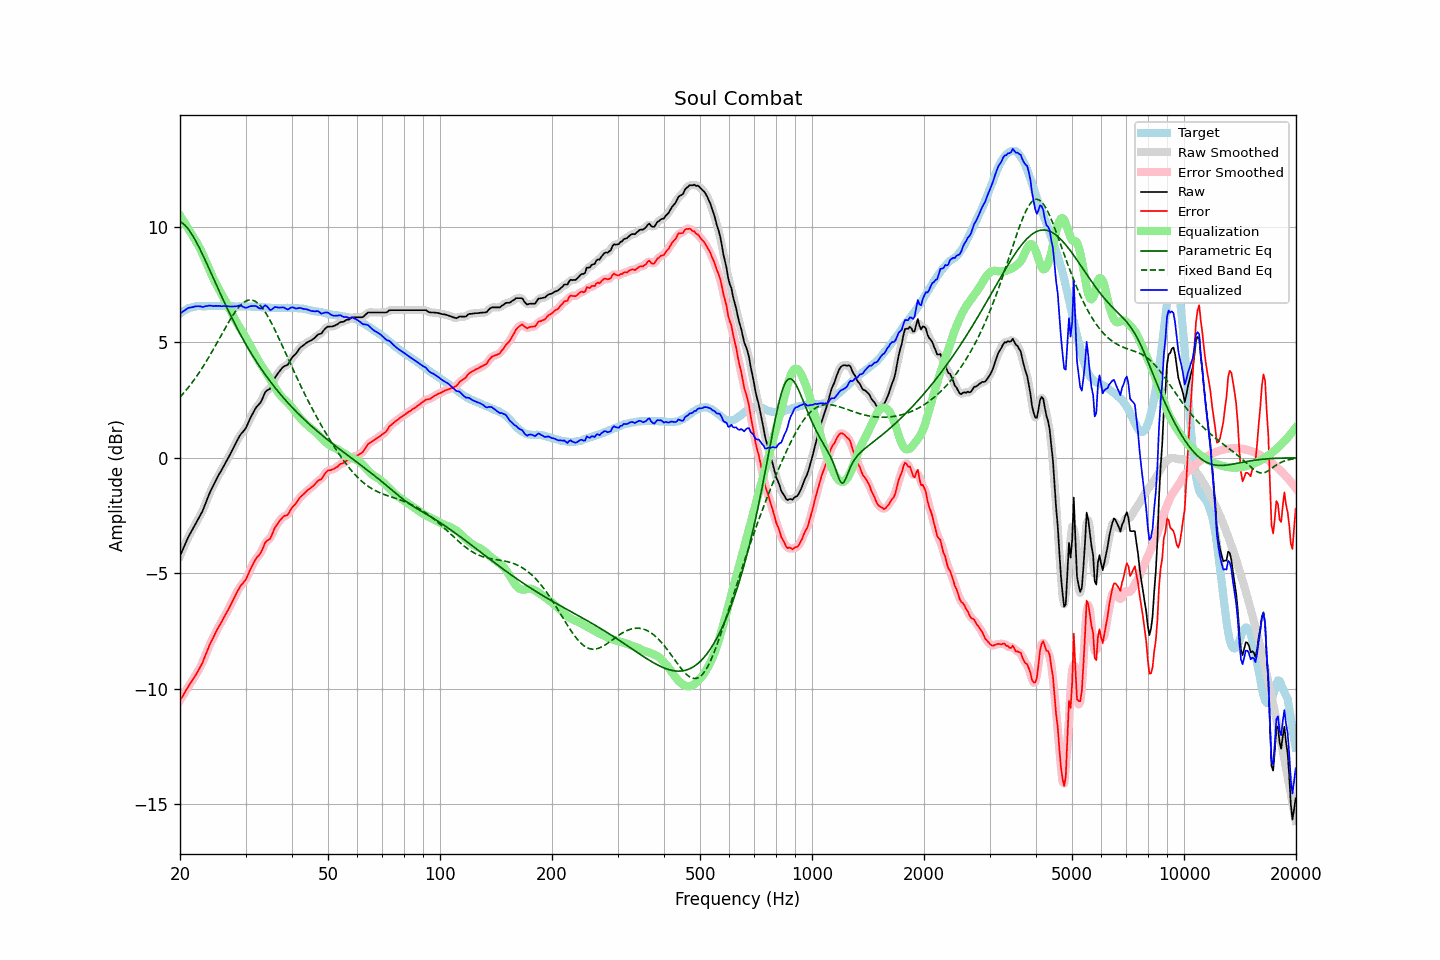

Data behind this chart, as committed beside it:
frequency, raw, error, smoothed, error_smoothed, equalization, parametric_eq, fixed_band_eq, equalized_raw, equalized_smoothed, target
20.00, -4.25, -10.51, -4.25, -10.51, 10.50, 10.24, 2.63, 6.25, 6.24, 6.26
20.20, -4.09, -10.40, -4.09, -10.39, 10.39, 10.20, 2.71, 6.30, 6.30, 6.31
20.40, -3.93, -10.29, -3.93, -10.28, 10.28, 10.15, 2.79, 6.35, 6.35, 6.36
20.61, -3.77, -10.16, -3.77, -10.16, 10.17, 10.08, 2.87, 6.39, 6.40, 6.39
20.81, -3.61, -10.05, -3.61, -10.04, 10.06, 10.01, 2.95, 6.45, 6.45, 6.44
21.02, -3.45, -9.93, -3.46, -9.93, 9.94, 9.93, 3.03, 6.49, 6.48, 6.48
21.23, -3.32, -9.82, -3.32, -9.82, 9.83, 9.83, 3.12, 6.51, 6.51, 6.50
21.44, -3.20, -9.71, -3.19, -9.71, 9.72, 9.73, 3.21, 6.52, 6.52, 6.52
21.66, -3.07, -9.61, -3.07, -9.60, 9.61, 9.62, 3.31, 6.53, 6.54, 6.54
21.87, -2.94, -9.48, -2.94, -9.49, 9.50, 9.50, 3.40, 6.56, 6.55, 6.55
22.09, -2.82, -9.38, -2.82, -9.38, 9.38, 9.37, 3.50, 6.56, 6.57, 6.57
22.31, -2.69, -9.26, -2.69, -9.26, 9.26, 9.24, 3.60, 6.57, 6.57, 6.58
22.54, -2.56, -9.14, -2.57, -9.14, 9.13, 9.10, 3.70, 6.57, 6.56, 6.58
22.76, -2.43, -9.01, -2.44, -9.01, 8.99, 8.96, 3.81, 6.56, 6.55, 6.58
22.99, -2.31, -8.88, -2.29, -8.86, 8.84, 8.82, 3.92, 6.53, 6.55, 6.57
23.22, -2.13, -8.70, -2.13, -8.70, 8.69, 8.67, 4.03, 6.56, 6.55, 6.57
23.45, -1.95, -8.52, -1.96, -8.53, 8.52, 8.52, 4.14, 6.58, 6.57, 6.57
23.69, -1.78, -8.36, -1.77, -8.35, 8.36, 8.37, 4.25, 6.58, 6.59, 6.58
23.92, -1.60, -8.17, -1.60, -8.18, 8.20, 8.21, 4.37, 6.60, 6.59, 6.58
24.16, -1.44, -8.02, -1.45, -8.03, 8.04, 8.06, 4.49, 6.60, 6.59, 6.58
24.40, -1.30, -7.88, -1.29, -7.87, 7.88, 7.90, 4.61, 6.58, 6.59, 6.59
24.65, -1.16, -7.74, -1.15, -7.73, 7.74, 7.75, 4.73, 6.57, 6.58, 6.58
24.89, -1.01, -7.58, -1.01, -7.59, 7.60, 7.59, 4.86, 6.59, 6.58, 6.58
25.14, -0.88, -7.45, -0.88, -7.46, 7.46, 7.44, 4.98, 6.58, 6.58, 6.58
25.39, -0.75, -7.33, -0.75, -7.33, 7.33, 7.28, 5.11, 6.59, 6.58, 6.59
25.65, -0.63, -7.22, -0.63, -7.21, 7.21, 7.13, 5.24, 6.58, 6.58, 6.59
25.91, -0.51, -7.09, -0.51, -7.09, 7.08, 6.98, 5.36, 6.57, 6.58, 6.58
26.16, -0.38, -6.95, -0.38, -6.96, 6.96, 6.83, 5.49, 6.58, 6.58, 6.58
26.43, -0.25, -6.83, -0.25, -6.83, 6.83, 6.68, 5.61, 6.58, 6.58, 6.58
26.69, -0.13, -6.71, -0.13, -6.70, 6.70, 6.53, 5.73, 6.57, 6.57, 6.58
26.96, -0.00, -6.58, -0.00, -6.58, 6.57, 6.39, 5.85, 6.57, 6.57, 6.58
27.23, 0.13, -6.45, 0.13, -6.45, 6.43, 6.24, 5.97, 6.56, 6.57, 6.58
27.50, 0.27, -6.31, 0.27, -6.31, 6.30, 6.10, 6.09, 6.56, 6.56, 6.58
27.77, 0.40, -6.16, 0.40, -6.17, 6.16, 5.96, 6.19, 6.56, 6.56, 6.57
28.05, 0.54, -6.03, 0.54, -6.02, 6.02, 5.82, 6.30, 6.56, 6.56, 6.57
28.33, 0.67, -5.89, 0.68, -5.88, 5.90, 5.69, 6.39, 6.57, 6.57, 6.56
28.62, 0.81, -5.75, 0.81, -5.75, 5.78, 5.55, 6.48, 6.58, 6.59, 6.56
28.90, 0.94, -5.63, 0.93, -5.63, 5.66, 5.42, 6.57, 6.60, 6.59, 6.57
29.19, 1.04, -5.52, 1.03, -5.53, 5.55, 5.29, 6.64, 6.59, 6.58, 6.56
29.48, 1.12, -5.45, 1.12, -5.44, 5.44, 5.17, 6.70, 6.56, 6.56, 6.57
29.78, 1.20, -5.36, 1.20, -5.36, 5.32, 5.04, 6.75, 6.52, 6.52, 6.56
30.08, 1.30, -5.27, 1.31, -5.25, 5.20, 4.92, 6.79, 6.50, 6.51, 6.57
30.38, 1.45, -5.11, 1.45, -5.11, 5.08, 4.80, 6.82, 6.52, 6.52, 6.56
30.68, 1.61, -4.95, 1.60, -4.96, 4.95, 4.68, 6.84, 6.56, 6.55, 6.56
30.99, 1.76, -4.80, 1.75, -4.80, 4.82, 4.56, 6.84, 6.58, 6.57, 6.56
31.30, 1.89, -4.66, 1.89, -4.66, 4.69, 4.45, 6.83, 6.58, 6.58, 6.55
31.61, 2.02, -4.53, 2.02, -4.52, 4.56, 4.34, 6.81, 6.58, 6.59, 6.55
31.93, 2.15, -4.40, 2.14, -4.40, 4.43, 4.23, 6.77, 6.58, 6.57, 6.55
32.24, 2.24, -4.30, 2.23, -4.31, 4.31, 4.12, 6.73, 6.55, 6.54, 6.54
32.57, 2.31, -4.23, 2.31, -4.22, 4.19, 4.01, 6.67, 6.50, 6.50, 6.54
32.89, 2.39, -4.15, 2.40, -4.13, 4.08, 3.91, 6.59, 6.47, 6.48, 6.54
33.22, 2.52, -4.01, 2.53, -3.99, 3.97, 3.81, 6.51, 6.49, 6.51, 6.53
33.55, 2.68, -3.84, 2.68, -3.84, 3.87, 3.71, 6.42, 6.55, 6.55, 6.53
33.89, 2.85, -3.67, 2.82, -3.70, 3.76, 3.61, 6.32, 6.61, 6.58, 6.52
34.23, 2.92, -3.60, 2.91, -3.61, 3.65, 3.51, 6.20, 6.57, 6.56, 6.52
34.57, 2.96, -3.55, 2.96, -3.55, 3.54, 3.42, 6.09, 6.49, 6.49, 6.51
34.92, 2.99, -3.52, 3.02, -3.48, 3.42, 3.32, 5.96, 6.41, 6.44, 6.51
35.27, 3.13, -3.37, 3.14, -3.36, 3.30, 3.23, 5.83, 6.43, 6.44, 6.50
35.62, 3.30, -3.20, 3.29, -3.21, 3.18, 3.14, 5.69, 6.48, 6.47, 6.50
35.97, 3.47, -3.03, 3.45, -3.05, 3.07, 3.05, 5.55, 6.54, 6.51, 6.50
... 635 more rows
